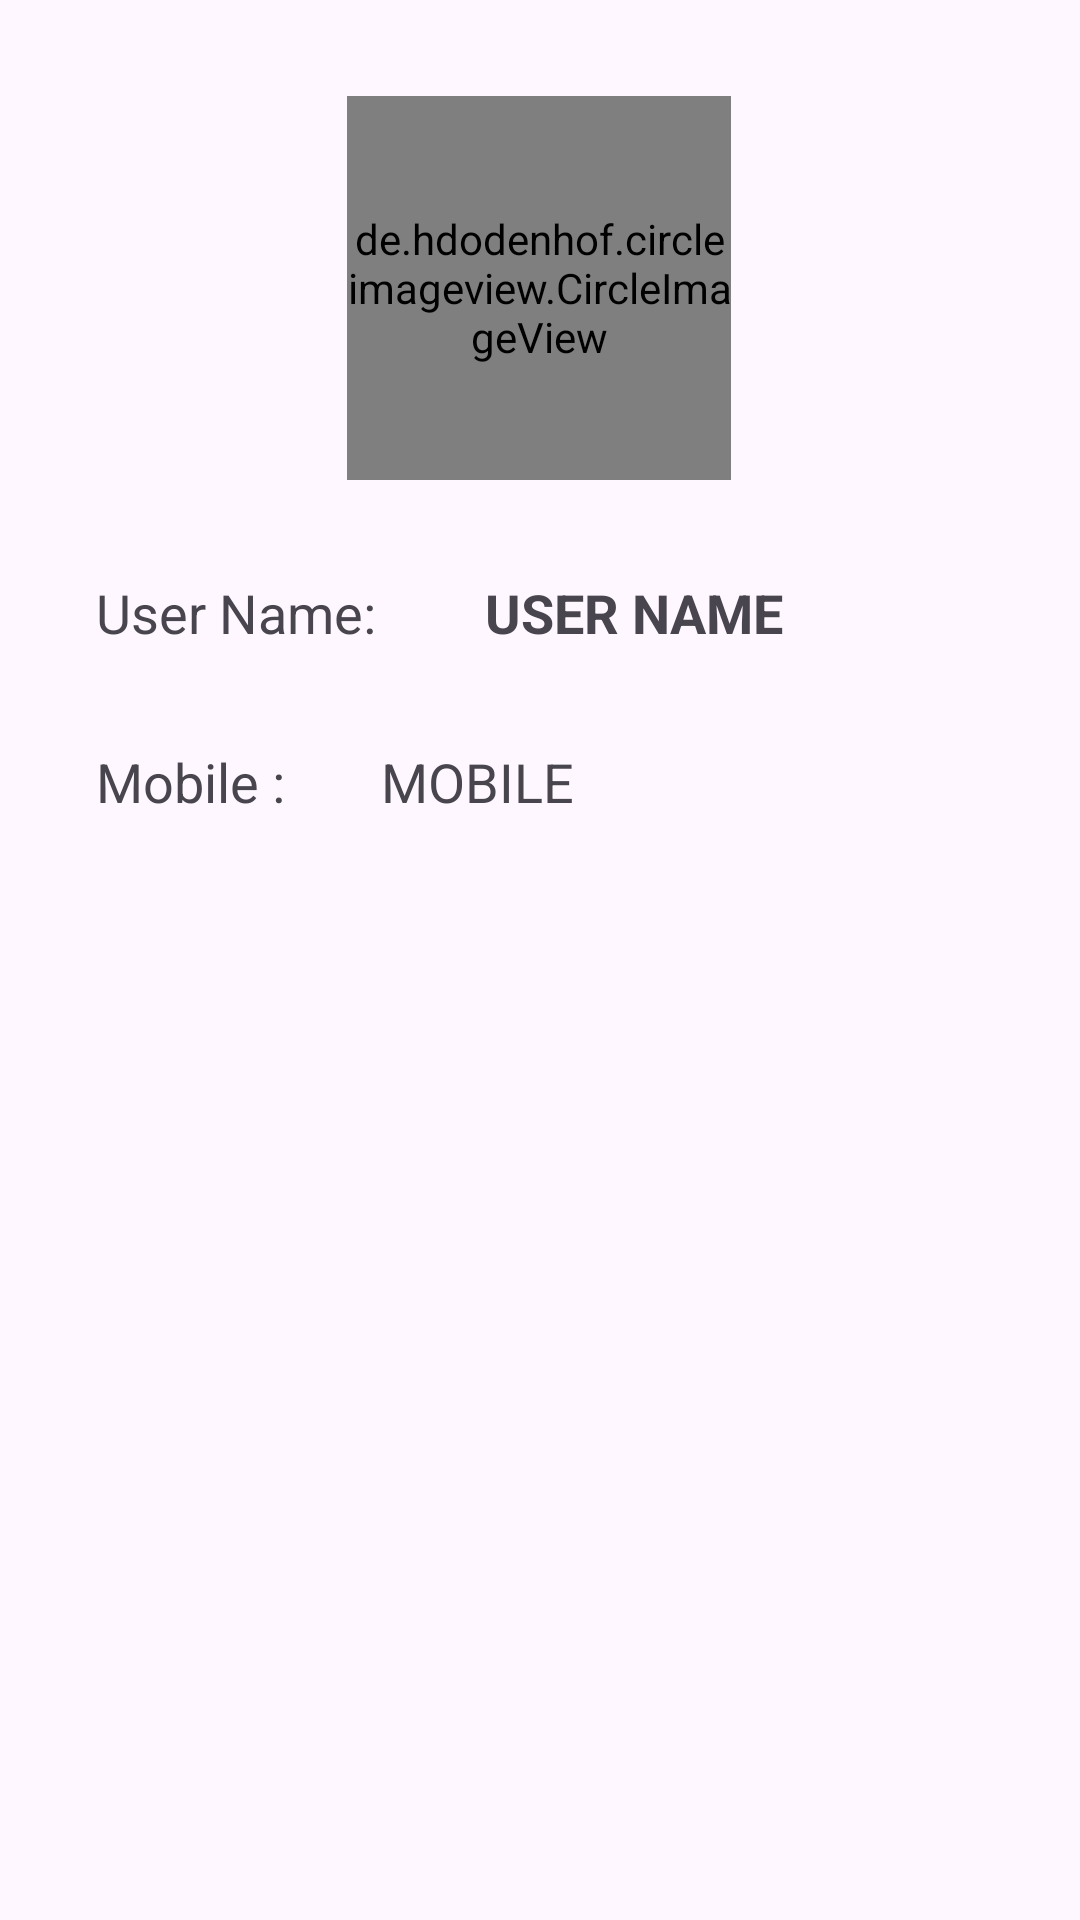

Write the Android layout XML for this screen, with the resource values it uses.
<!-- AndroidManifest.xml: application theme Theme.DayOneListViewPart2 -->
<!-- res/layout/activity_user.xml -->
<?xml version="1.0" encoding="utf-8"?>
<androidx.constraintlayout.widget.ConstraintLayout xmlns:android="http://schemas.android.com/apk/res/android"
    xmlns:app="http://schemas.android.com/apk/res-auto"
    xmlns:tools="http://schemas.android.com/tools"
    android:layout_width="match_parent"
    android:layout_height="match_parent"
    tools:context=".UserActivity">

    <de.hdodenhof.circleimageview.CircleImageView
        android:id="@+id/user_image"
        android:layout_width="128dp"
        android:layout_height="128dp"
        android:layout_marginTop="32dp"
        android:src="@drawable/santa_claus"
        app:civ_border_color="#FF000000"
        app:civ_border_width="2dp"
        app:layout_constraintEnd_toEndOf="parent"
        app:layout_constraintHorizontal_bias="0.498"
        app:layout_constraintStart_toStartOf="parent"
        app:layout_constraintTop_toTopOf="parent" />

    <TextView
        android:id="@+id/tv_user_name"
        android:layout_width="wrap_content"
        android:layout_height="wrap_content"
        android:layout_marginStart="32dp"
        android:text="USER NAME"
        android:textSize="18sp"
        android:textStyle="bold"
        app:layout_constraintBottom_toBottomOf="@+id/textView3"
        app:layout_constraintStart_toEndOf="@+id/textView3"
        app:layout_constraintTop_toTopOf="@+id/textView3" />

    <TextView
        android:id="@+id/tv_user_mobile"
        android:layout_width="wrap_content"
        android:layout_height="wrap_content"
        android:layout_marginStart="32dp"
        android:layout_marginTop="32dp"
        android:text="MOBILE"
        android:textSize="18sp"
        app:layout_constraintBottom_toBottomOf="@+id/textView4"
        app:layout_constraintStart_toEndOf="@+id/textView4"
        app:layout_constraintTop_toBottomOf="@+id/tv_user_name" />

    <TextView
        android:id="@+id/textView3"
        android:layout_width="wrap_content"
        android:layout_height="wrap_content"
        android:layout_marginStart="32dp"
        android:layout_marginTop="32dp"
        android:text="User Name: "
        android:textSize="18sp"
        app:layout_constraintStart_toStartOf="parent"
        app:layout_constraintTop_toBottomOf="@+id/user_image" />

    <TextView
        android:id="@+id/textView4"
        android:layout_width="wrap_content"
        android:layout_height="wrap_content"
        android:layout_marginTop="32dp"
        android:text="Mobile :"
        android:textSize="18sp"
        app:layout_constraintStart_toStartOf="@+id/textView3"
        app:layout_constraintTop_toBottomOf="@+id/textView3" />


</androidx.constraintlayout.widget.ConstraintLayout>
<!-- resources referenced by this layout -->
<resources>
  <style name="Theme.DayOneListViewPart2" parent="Base.Theme.DayOneListViewPart2" />
  <style name="Base.Theme.DayOneListViewPart2" parent="Theme.Material3.DayNight.NoActionBar">
          
          
      </style>
</resources>
